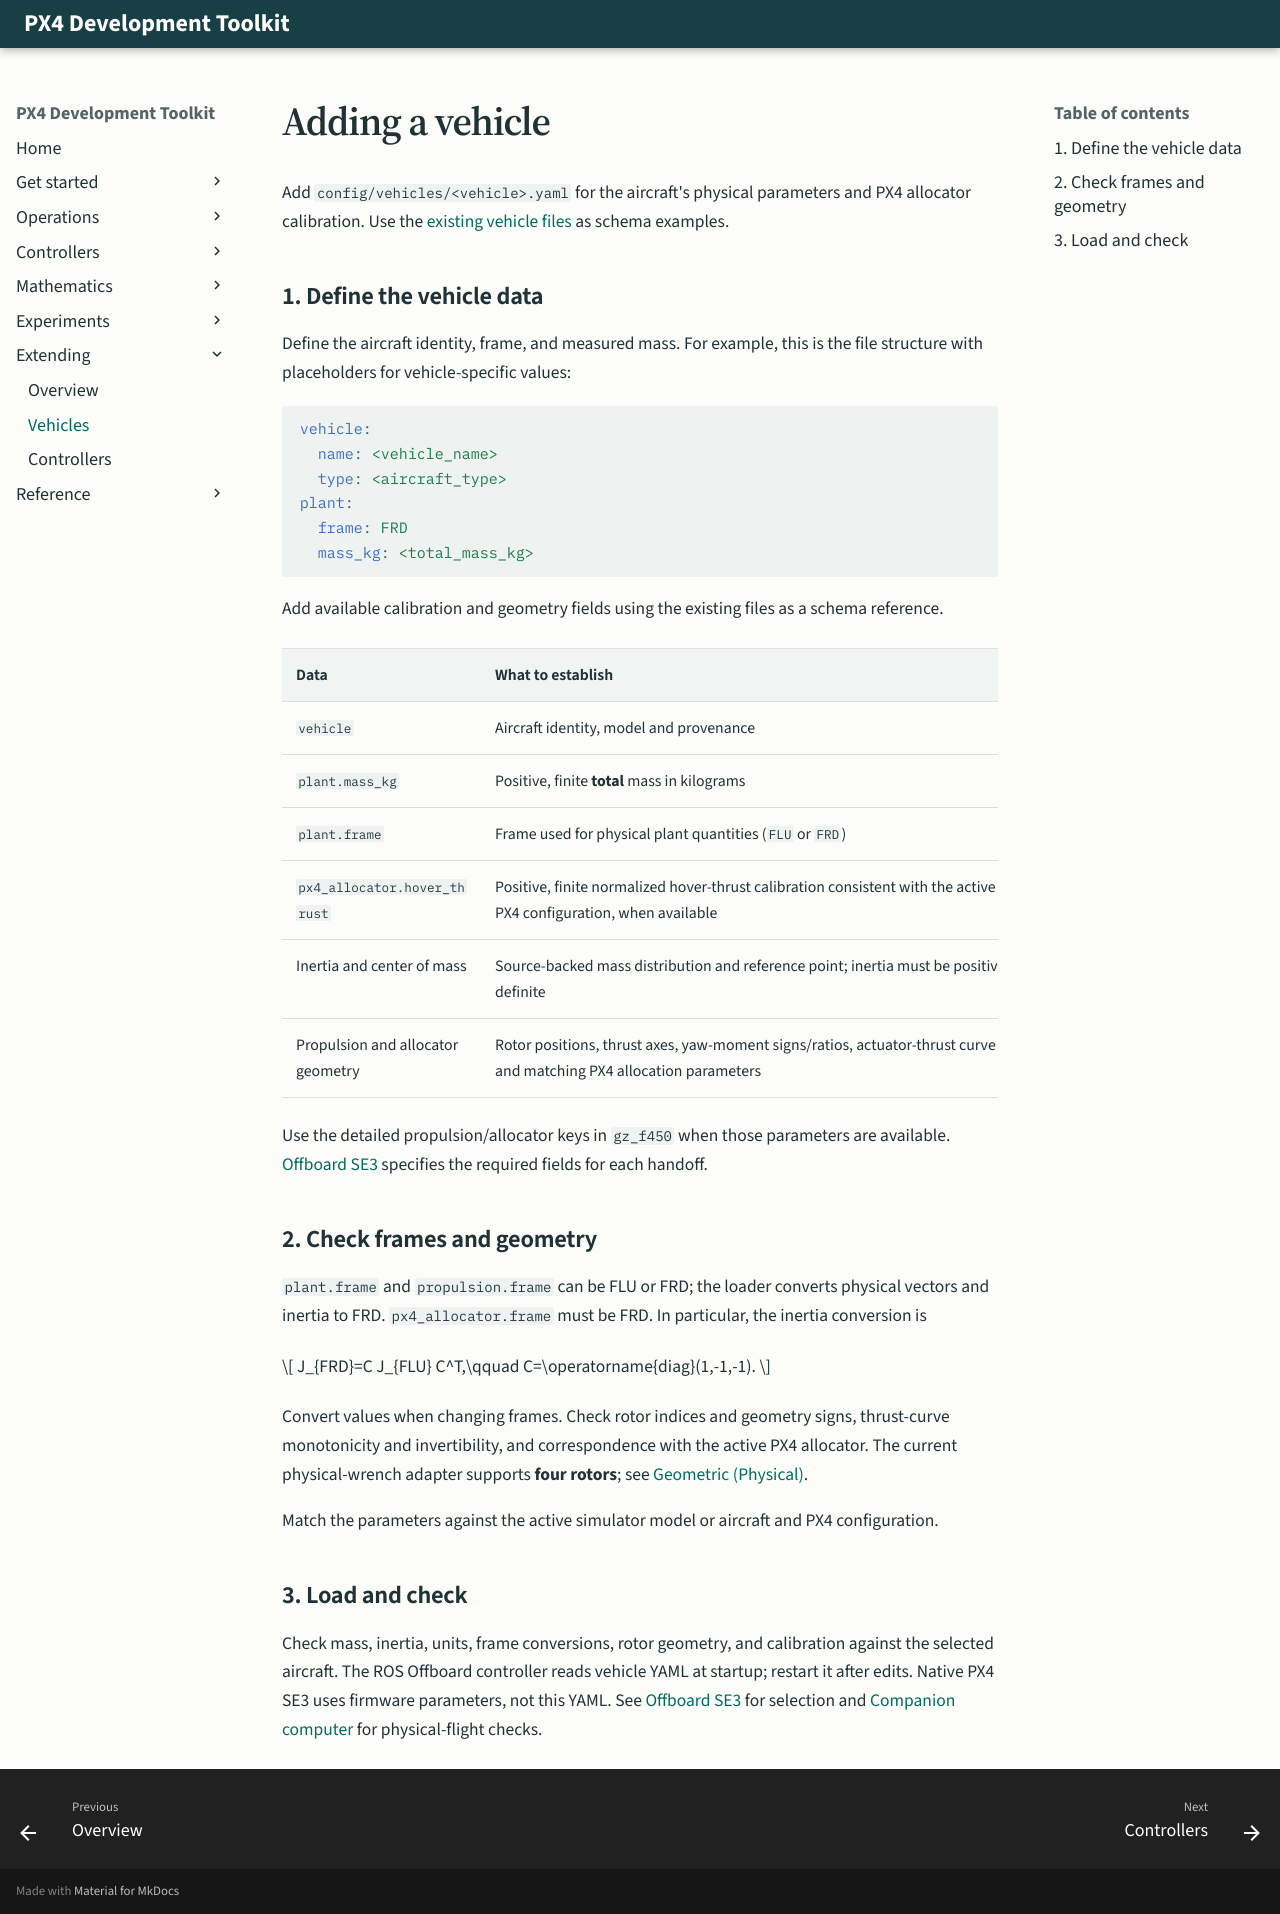

repository: ANCL/px4-dev-toolkit · page: extending/vehicles/index.html · generator: mkdocs

# Adding a vehicle

Add `config/vehicles/<vehicle>.yaml` for the aircraft's physical parameters and PX4 allocator calibration. Use the [existing vehicle files](https://github.com/ANCL/px4-dev-toolkit/tree/main/config/vehicles) as schema examples.

## 1. Define the vehicle data

Define the aircraft identity, frame, and measured mass. For example, this is the file structure with placeholders for vehicle-specific values:

```{ .yaml .no-copy }
vehicle:
  name: <vehicle_name>
  type: <aircraft_type>
plant:
  frame: FRD
  mass_kg: <total_mass_kg>
```

Add available calibration and geometry fields using the existing files as a schema reference.

<div class="px4-table-scroll" markdown="1">

| Data | What to establish |
|---|---|
| `vehicle` | Aircraft identity, model and provenance |
| `plant.mass_kg` | Positive, finite **total** mass in kilograms |
| `plant.frame` | Frame used for physical plant quantities (`FLU` or `FRD`) |
| `px4_allocator.hover_thrust` | Positive, finite normalized hover-thrust calibration consistent with the active PX4 configuration, when available |
| Inertia and center of mass | Source-backed mass distribution and reference point; inertia must be positive definite |
| Propulsion and allocator geometry | Rotor positions, thrust axes, yaw-moment signs/ratios, actuator-thrust curve and matching PX4 allocation parameters |

</div>

Use the detailed propulsion/allocator keys in `gz_f450` when those parameters are available. [Offboard SE3](../controllers/offboard/se3/index.md#vehicle-support) specifies the required fields for each handoff.

## 2. Check frames and geometry

`plant.frame` and `propulsion.frame` can be FLU or FRD; the loader converts physical vectors and inertia to FRD. `px4_allocator.frame` must be FRD. In particular, the inertia conversion is

\[
J_{FRD}=C J_{FLU} C^T,\qquad C=\operatorname{diag}(1,-1,-1).
\]

Convert values when changing frames. Check rotor indices and geometry signs, thrust-curve monotonicity and invertibility, and correspondence with the active PX4 allocator. The current physical-wrench adapter supports **four rotors**; see [Geometric (Physical)](../controllers/offboard/se3/geometric-physical.md#vehicle-data-and-limits).

Match the parameters against the active simulator model or aircraft and PX4 configuration.

## 3. Load and check

Check mass, inertia, units, frame conversions, rotor geometry, and calibration against the selected aircraft. The ROS Offboard controller reads vehicle YAML at startup; restart it after edits. Native PX4 SE3 uses firmware parameters, not this YAML. See [Offboard SE3](../controllers/offboard/se3/index.md#run) for selection and [Companion computer](../operations/companion.md#before-flight) for physical-flight checks.
